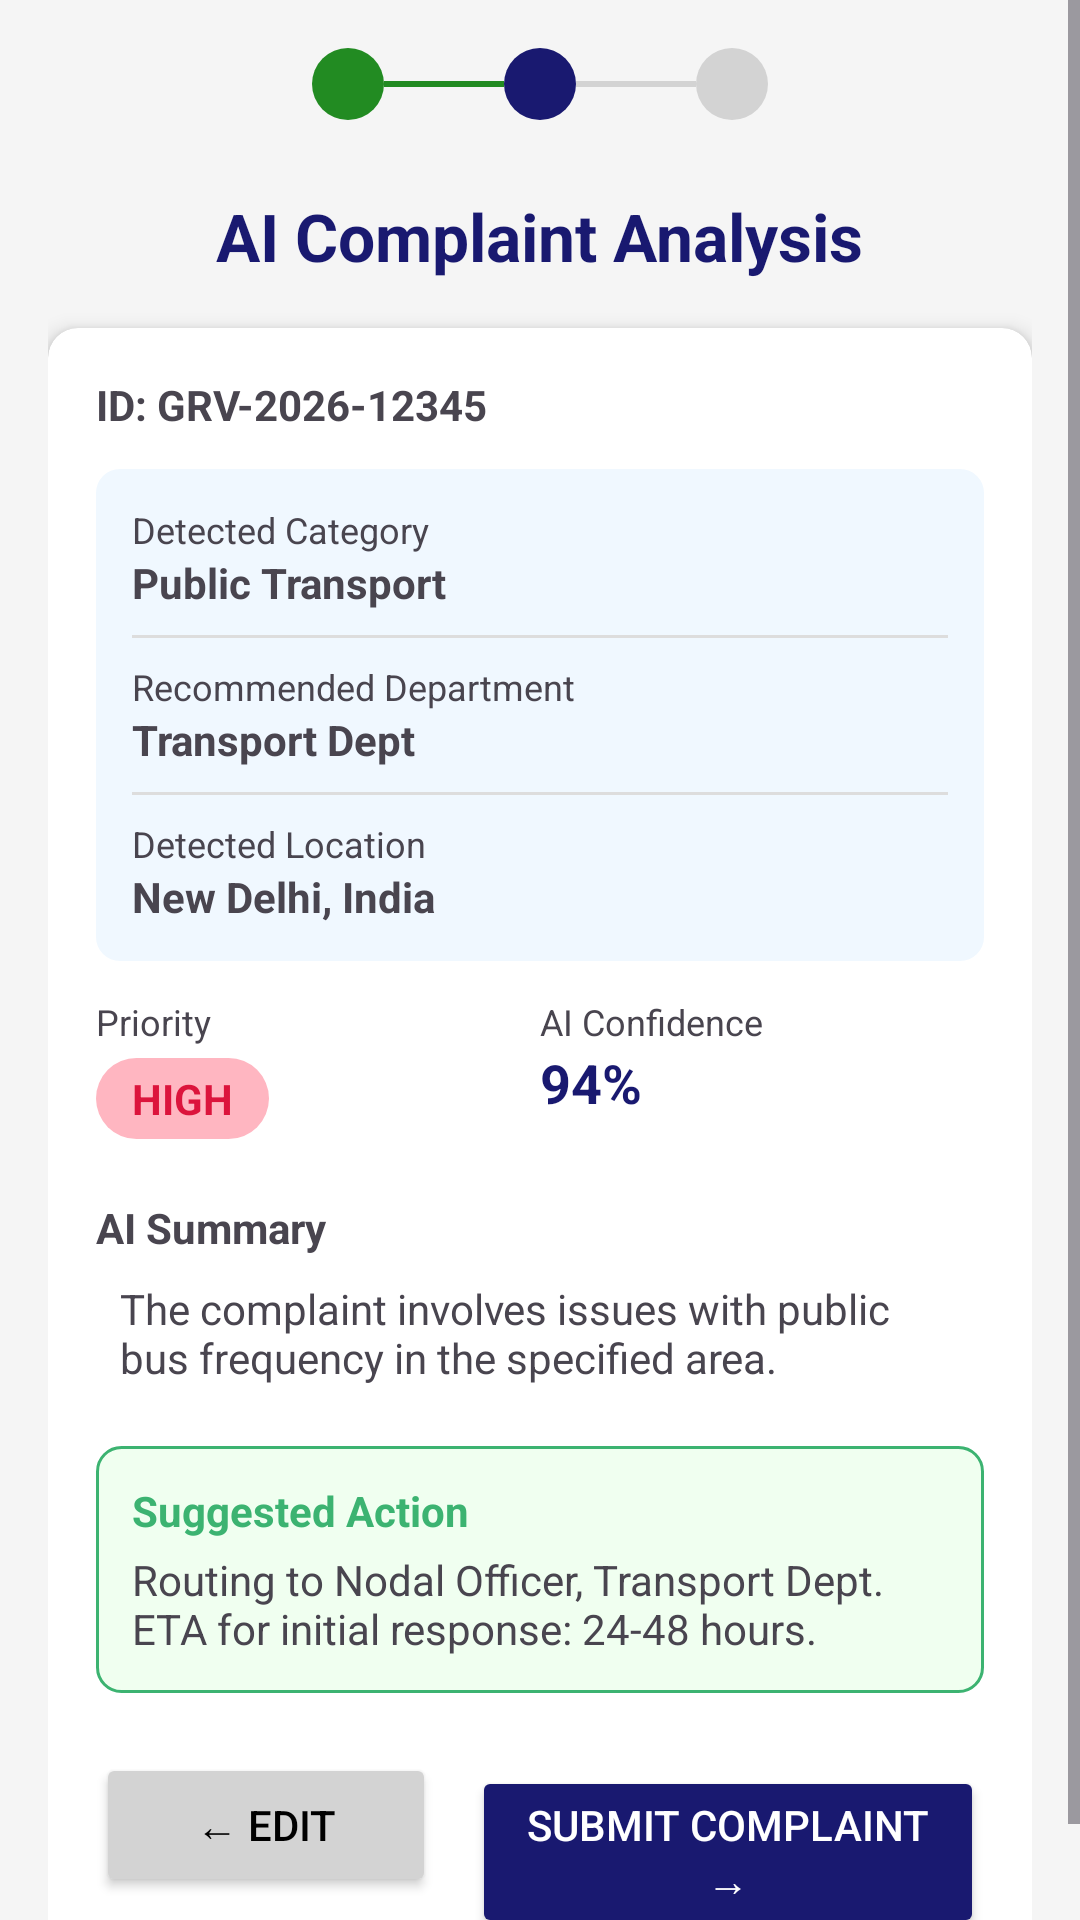

This screen was rendered from an Android layout file. Write that file and the resources it references.
<!-- AndroidManifest.xml: application theme Theme.AIComplaintAnalyzer -->
<!-- res/layout/activity_analysis.xml -->
<?xml version="1.0" encoding="utf-8"?>
<ScrollView xmlns:android="http://schemas.android.com/apk/res/android"
    xmlns:app="http://schemas.android.com/apk/res-auto"
    android:layout_width="match_parent"
    android:layout_height="match_parent"
    android:background="@color/whitesmoke">

    <LinearLayout
        android:layout_width="match_parent"
        android:layout_height="wrap_content"
        android:orientation="vertical"
        android:padding="16dp">

        
        <LinearLayout
            android:layout_width="match_parent"
            android:layout_height="wrap_content"
            android:gravity="center"
            android:orientation="horizontal"
            android:layout_marginBottom="24dp">
            <View android:layout_width="24dp" android:layout_height="24dp" android:background="@drawable/stepper_done" />
            <View android:layout_width="40dp" android:layout_height="2dp" android:background="@color/forest_green" />
            <View android:layout_width="24dp" android:layout_height="24dp" android:background="@drawable/stepper_active" />
            <View android:layout_width="40dp" android:layout_height="2dp" android:background="@color/light_gray" />
            <View android:layout_width="24dp" android:layout_height="24dp" android:background="@drawable/stepper_inactive" />
        </LinearLayout>

        <TextView
            android:layout_width="wrap_content"
            android:layout_height="wrap_content"
            android:text="AI Complaint Analysis"
            android:textColor="@color/midnight_blue"
            android:textSize="22sp"
            android:textStyle="bold"
            android:layout_gravity="center"
            android:layout_marginBottom="16dp" />

        <androidx.cardview.widget.CardView
            android:layout_width="match_parent"
            android:layout_height="wrap_content"
            app:cardCornerRadius="10dp"
            app:cardElevation="4dp">

            <LinearLayout
                android:layout_width="match_parent"
                android:layout_height="wrap_content"
                android:orientation="vertical"
                android:padding="16dp">

                <TextView
                    android:id="@+id/tvComplaintID"
                    android:layout_width="wrap_content"
                    android:layout_height="wrap_content"
                    android:text="ID: GRV-2026-12345"
                    android:textStyle="bold"
                    android:layout_marginBottom="12dp" />

                <LinearLayout
                    android:layout_width="match_parent"
                    android:layout_height="wrap_content"
                    android:orientation="vertical"
                    android:background="@drawable/result_box"
                    android:padding="12dp"
                    android:layout_marginBottom="12dp">

                    <TextView android:layout_width="wrap_content" android:layout_height="wrap_content" android:text="Detected Category" android:textSize="12sp" />
                    <TextView android:id="@+id/tvCategory" android:layout_width="wrap_content" android:layout_height="wrap_content" android:text="Public Transport" android:textStyle="bold" />

                    <View android:layout_width="match_parent" android:layout_height="1dp" android:background="#DDD" android:layout_marginVertical="8dp" />

                    <TextView android:layout_width="wrap_content" android:layout_height="wrap_content" android:text="Recommended Department" android:textSize="12sp" />
                    <TextView android:id="@+id/tvDept" android:layout_width="wrap_content" android:layout_height="wrap_content" android:text="Transport Dept" android:textStyle="bold" />

                    <View android:layout_width="match_parent" android:layout_height="1dp" android:background="#DDD" android:layout_marginVertical="8dp" />

                    <TextView android:layout_width="wrap_content" android:layout_height="wrap_content" android:text="Detected Location" android:textSize="12sp" />
                    <TextView android:id="@+id/tvLocation" android:layout_width="wrap_content" android:layout_height="wrap_content" android:text="New Delhi, India" android:textStyle="bold" />
                </LinearLayout>

                <LinearLayout
                    android:layout_width="match_parent"
                    android:layout_height="wrap_content"
                    android:orientation="horizontal"
                    android:layout_marginBottom="12dp">
                    <LinearLayout
                        android:layout_width="0dp"
                        android:layout_height="wrap_content"
                        android:layout_weight="1"
                        android:orientation="vertical">
                        <TextView android:layout_width="wrap_content" android:layout_height="wrap_content" android:text="Priority" android:textSize="12sp" />
                        <TextView
                            android:id="@+id/tvPriority"
                            android:layout_width="wrap_content"
                            android:layout_height="wrap_content"
                            android:text="HIGH"
                            android:paddingHorizontal="12dp"
                            android:paddingVertical="4dp"
                            android:layout_marginTop="4dp"
                            android:background="@drawable/badge_high"
                            android:textColor="@color/badge_high_text"
                            android:textStyle="bold" />
                    </LinearLayout>
                    <LinearLayout
                        android:layout_width="0dp"
                        android:layout_height="wrap_content"
                        android:layout_weight="1"
                        android:orientation="vertical">
                        <TextView android:layout_width="wrap_content" android:layout_height="wrap_content" android:text="AI Confidence" android:textSize="12sp" />
                        <TextView android:id="@+id/tvConfidence" android:layout_width="wrap_content" android:layout_height="wrap_content" android:text="94%" android:textStyle="bold" android:textSize="18sp" android:textColor="@color/midnight_blue" />
                    </LinearLayout>
                </LinearLayout>

                <TextView android:layout_width="wrap_content" android:layout_height="wrap_content" android:text="AI Summary" android:textStyle="bold" android:layout_marginTop="8dp" />
                <TextView
                    android:id="@+id/tvSummary"
                    android:layout_width="match_parent"
                    android:layout_height="wrap_content"
                    android:text="The complaint involves issues with public bus frequency in the specified area."
                    android:padding="8dp"
                    android:layout_marginBottom="12dp" />

                <LinearLayout
                    android:layout_width="match_parent"
                    android:layout_height="wrap_content"
                    android:background="@drawable/action_box"
                    android:padding="12dp"
                    android:orientation="vertical">
                    <TextView android:layout_width="wrap_content" android:layout_height="wrap_content" android:text="Suggested Action" android:textColor="@color/medium_sea_green" android:textStyle="bold" />
                    <TextView
                        android:id="@+id/tvAction"
                        android:layout_width="match_parent"
                        android:layout_height="wrap_content"
                        android:text="Routing to Nodal Officer, Transport Dept. ETA for initial response: 24-48 hours."
                        android:layout_marginTop="4dp" />
                </LinearLayout>

                <LinearLayout
                    android:layout_width="match_parent"
                    android:layout_height="wrap_content"
                    android:orientation="horizontal"
                    android:layout_marginTop="20dp">
                    <Button
                        android:id="@+id/btnEdit"
                        android:layout_width="0dp"
                        android:layout_height="wrap_content"
                        android:layout_weight="1"
                        android:text="← Edit"
                        android:backgroundTint="@color/light_gray"
                        android:textColor="@color/black" />
                    <Button
                        android:id="@+id/btnSubmit"
                        android:layout_width="0dp"
                        android:layout_height="wrap_content"
                        android:layout_weight="1.5"
                        android:layout_marginStart="12dp"
                        android:text="Submit Complaint →"
                        android:backgroundTint="@color/midnight_blue"
                        android:textColor="@color/white" />
                </LinearLayout>
            </LinearLayout>
        </androidx.cardview.widget.CardView>
    </LinearLayout>
</ScrollView>
<!-- resources referenced by this layout -->
<resources>
  <color name="badge_high_text">#DC143C</color>
  <color name="black">#FF000000</color>
  <color name="forest_green">#228B22</color>
  <color name="light_gray">#D3D3D3</color>
  <color name="medium_sea_green">#3CB371</color>
  <color name="midnight_blue">#191970</color>
  <color name="white">#FFFFFFFF</color>
  <color name="whitesmoke">#F5F5F5</color>
  <!-- drawable action_box (drawable) -->
  <?xml version="1.0" encoding="utf-8"?>
  <shape xmlns:android="http://schemas.android.com/apk/res/android">
      <solid android:color="@color/honeydew" />
      <stroke android:width="1dp" android:color="@color/medium_sea_green" />
      <corners android:radius="8dp" />
  </shape>
  <!-- drawable badge_high (drawable) -->
  <?xml version="1.0" encoding="utf-8"?>
  <shape xmlns:android="http://schemas.android.com/apk/res/android">
      <solid android:color="@color/badge_high_bg" />
      <corners android:radius="16dp" />
  </shape>
  <!-- drawable result_box (drawable) -->
  <?xml version="1.0" encoding="utf-8"?>
  <shape xmlns:android="http://schemas.android.com/apk/res/android">
      <solid android:color="@color/alice_blue" />
      <corners android:radius="8dp" />
  </shape>
  <!-- drawable stepper_active (drawable) -->
  <?xml version="1.0" encoding="utf-8"?>
  <shape xmlns:android="http://schemas.android.com/apk/res/android">
      <solid android:color="@color/midnight_blue" />
      <size android:width="24dp" android:height="24dp" />
      <corners android:radius="12dp" />
  </shape>
  <!-- drawable stepper_done (drawable) -->
  <?xml version="1.0" encoding="utf-8"?>
  <shape xmlns:android="http://schemas.android.com/apk/res/android">
      <solid android:color="@color/forest_green" />
      <size android:width="24dp" android:height="24dp" />
      <corners android:radius="12dp" />
  </shape>
  <!-- drawable stepper_inactive (drawable) -->
  <?xml version="1.0" encoding="utf-8"?>
  <shape xmlns:android="http://schemas.android.com/apk/res/android">
      <solid android:color="@color/light_gray" />
      <size android:width="24dp" android:height="24dp" />
      <corners android:radius="12dp" />
  </shape>
  <style name="Theme.AIComplaintAnalyzer" parent="Base.Theme.AIComplaintAnalyzer" />
  <color name="honeydew">#F0FFF0</color>
  <color name="badge_high_bg">#FFB6C1</color>
  <color name="alice_blue">#F0F8FF</color>
  <style name="Base.Theme.AIComplaintAnalyzer" parent="Theme.Material3.DayNight.NoActionBar">
          <item name="colorPrimary">@color/midnight_blue</item>
          <item name="colorSecondary">@color/royal_blue</item>
          <item name="android:windowBackground">@color/whitesmoke</item>
          <item name="android:statusBarColor">@color/midnight_blue</item>
      </style>
  <color name="royal_blue">#4169E1</color>
</resources>
